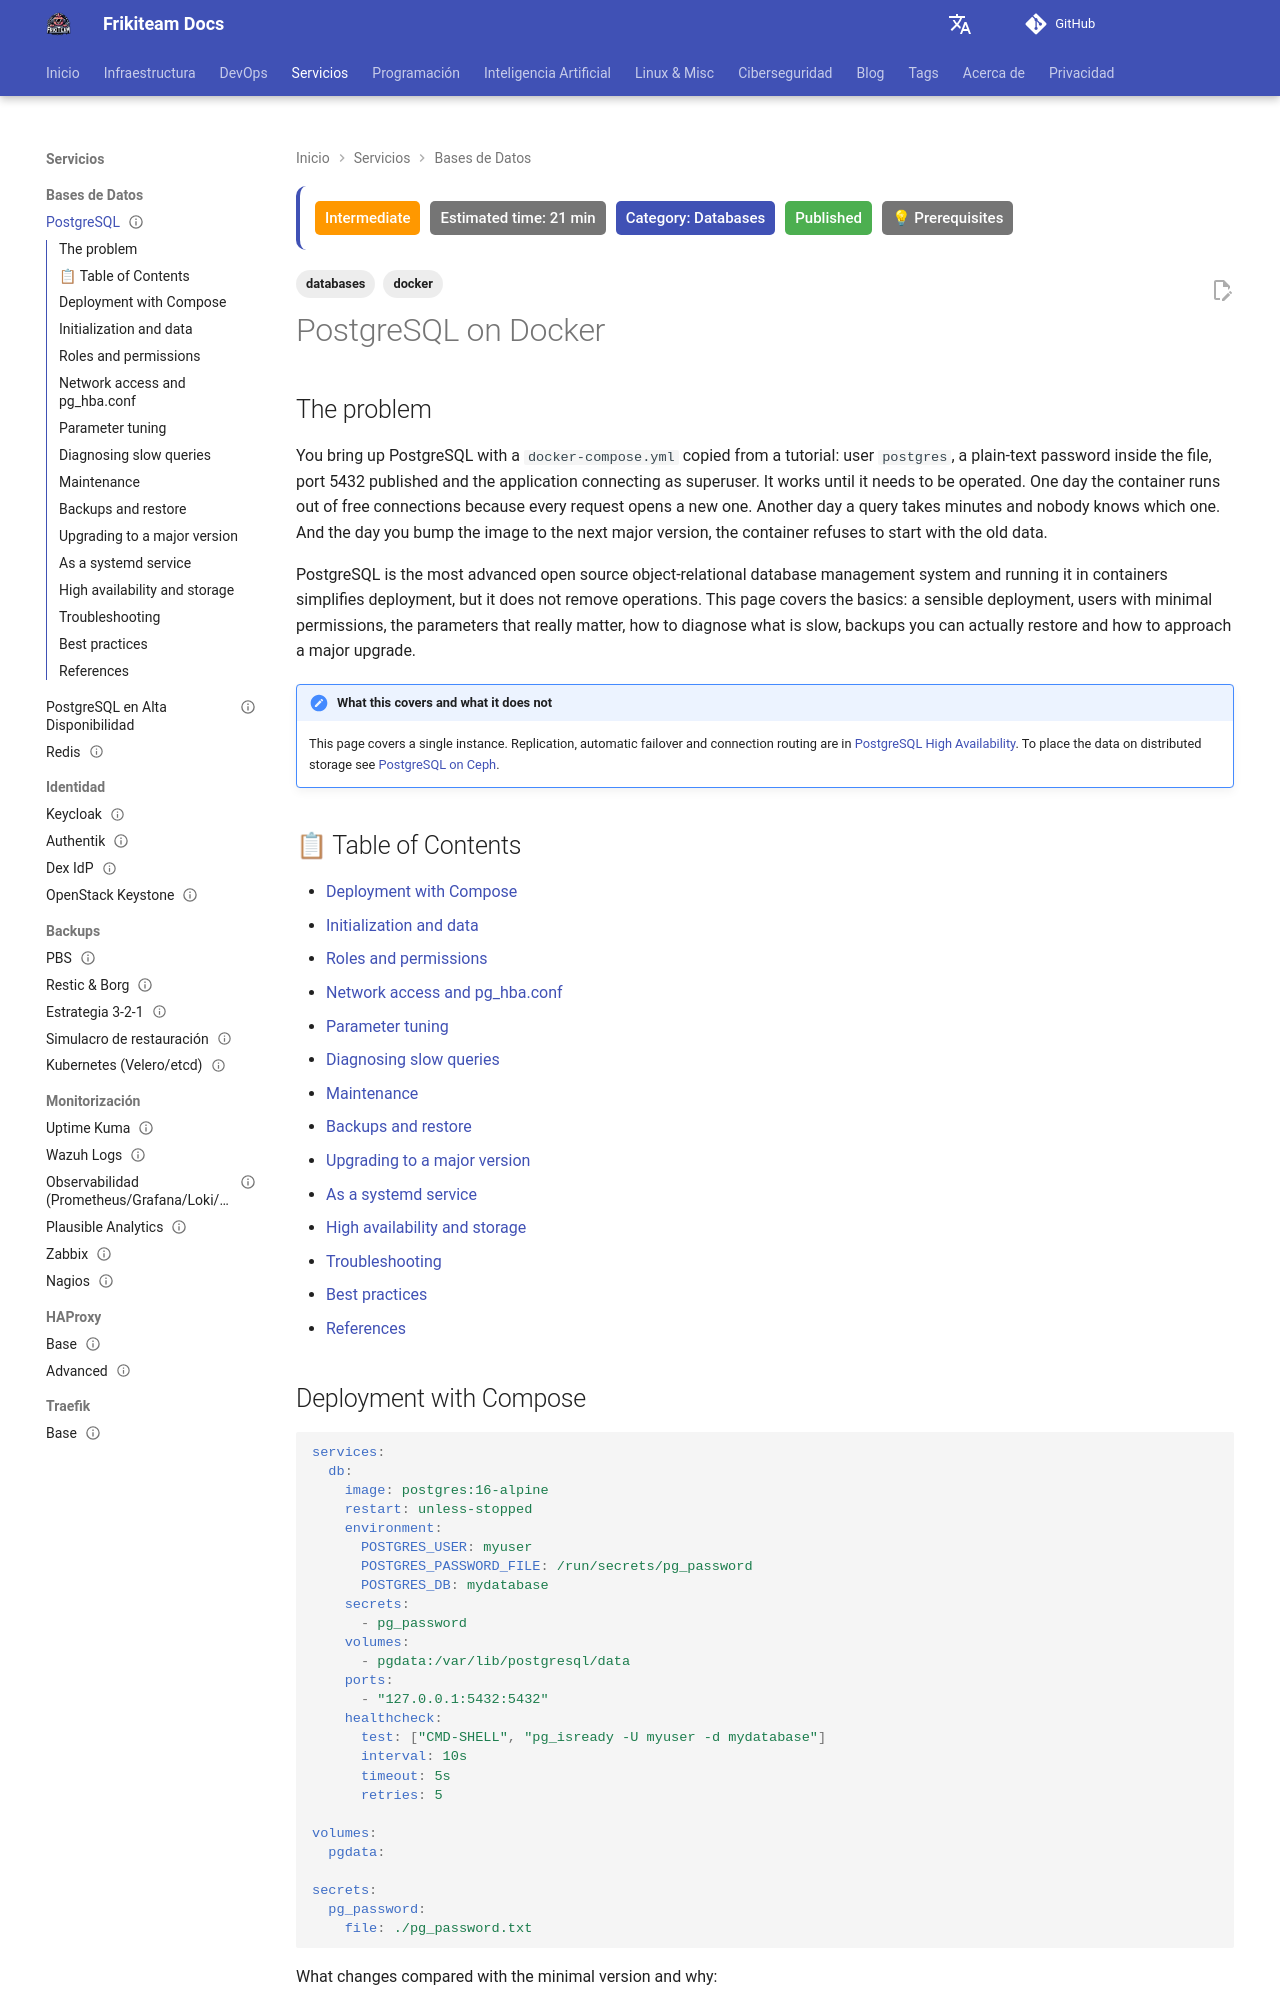

repository: rasty94/Frikiteam-docs · page: en/doc/databases/postgres/index.html · generator: mkdocs

---
title: "PostgreSQL on Docker"
description: "Deploy and operate PostgreSQL in containers on your own infrastructure: Compose with secrets, roles and pg_hba.conf, memory and connection tuning, diagnostics with pg_stat_activity and EXPLAIN ANALYZE, pg_dump backups and major upgrades."
keywords: "postgresql, postgres, docker, compose, pg_dump, pg_restore, pg_hba.conf, shared_buffers, work_mem, max_connections, roles, explain analyze, pg_stat_activity, backup, quadlet"
tags: ['databases', 'docker']
updated: 2026-10-10
difficulty: intermediate
estimated_time: 21 min
category: Databases
status: published
last_reviewed: 2026-10-11
prerequisites:
  - "Docker or Podman installed"
  - "[Docker Base](../docker/docker_base.md)"
  - "Basic SQL"
reviewers: ["@rasty94"]
contributors: ["@rasty94"]
---

# PostgreSQL on Docker

## The problem

You bring up PostgreSQL with a `docker-compose.yml` copied from a tutorial: user `postgres`, a plain-text password inside the file, port 5432 published and the application connecting as superuser. It works until it needs to be operated. One day the container runs out of free connections because every request opens a new one. Another day a query takes minutes and nobody knows which one. And the day you bump the image to the next major version, the container refuses to start with the old data.

PostgreSQL is the most advanced open source object-relational database management system and running it in containers simplifies deployment, but it does not remove operations. This page covers the basics: a sensible deployment, users with minimal permissions, the parameters that really matter, how to diagnose what is slow, backups you can actually restore and how to approach a major upgrade.

!!! note "What this covers and what it does not"
    This page covers a single instance. Replication, automatic failover and connection routing are in [PostgreSQL High Availability](postgresql_ha.md). To place the data on distributed storage see [PostgreSQL on Ceph](../storage/postgresql_ceph.md).

## 📋 Table of Contents

- [Deployment with Compose](#deployment-with-compose)
- [Initialization and data](#initialization-and-data)
- [Roles and permissions](#roles-and-permissions)
- [Network access and pg_hba.conf](#network-access-and-pg_hbaconf)
- [Parameter tuning](#parameter-tuning)
- [Diagnosing slow queries](#diagnosing-slow-queries)
- [Maintenance](#maintenance)
- [Backups and restore](#backups-and-restore)
- [Upgrading to a major version](#upgrading-to-a-major-version)
- [As a systemd service](#as-a-systemd-service)
- [High availability and storage](#high-availability-and-storage)
- [Troubleshooting](#troubleshooting)
- [Best practices](#best-practices)
- [References](#references)
